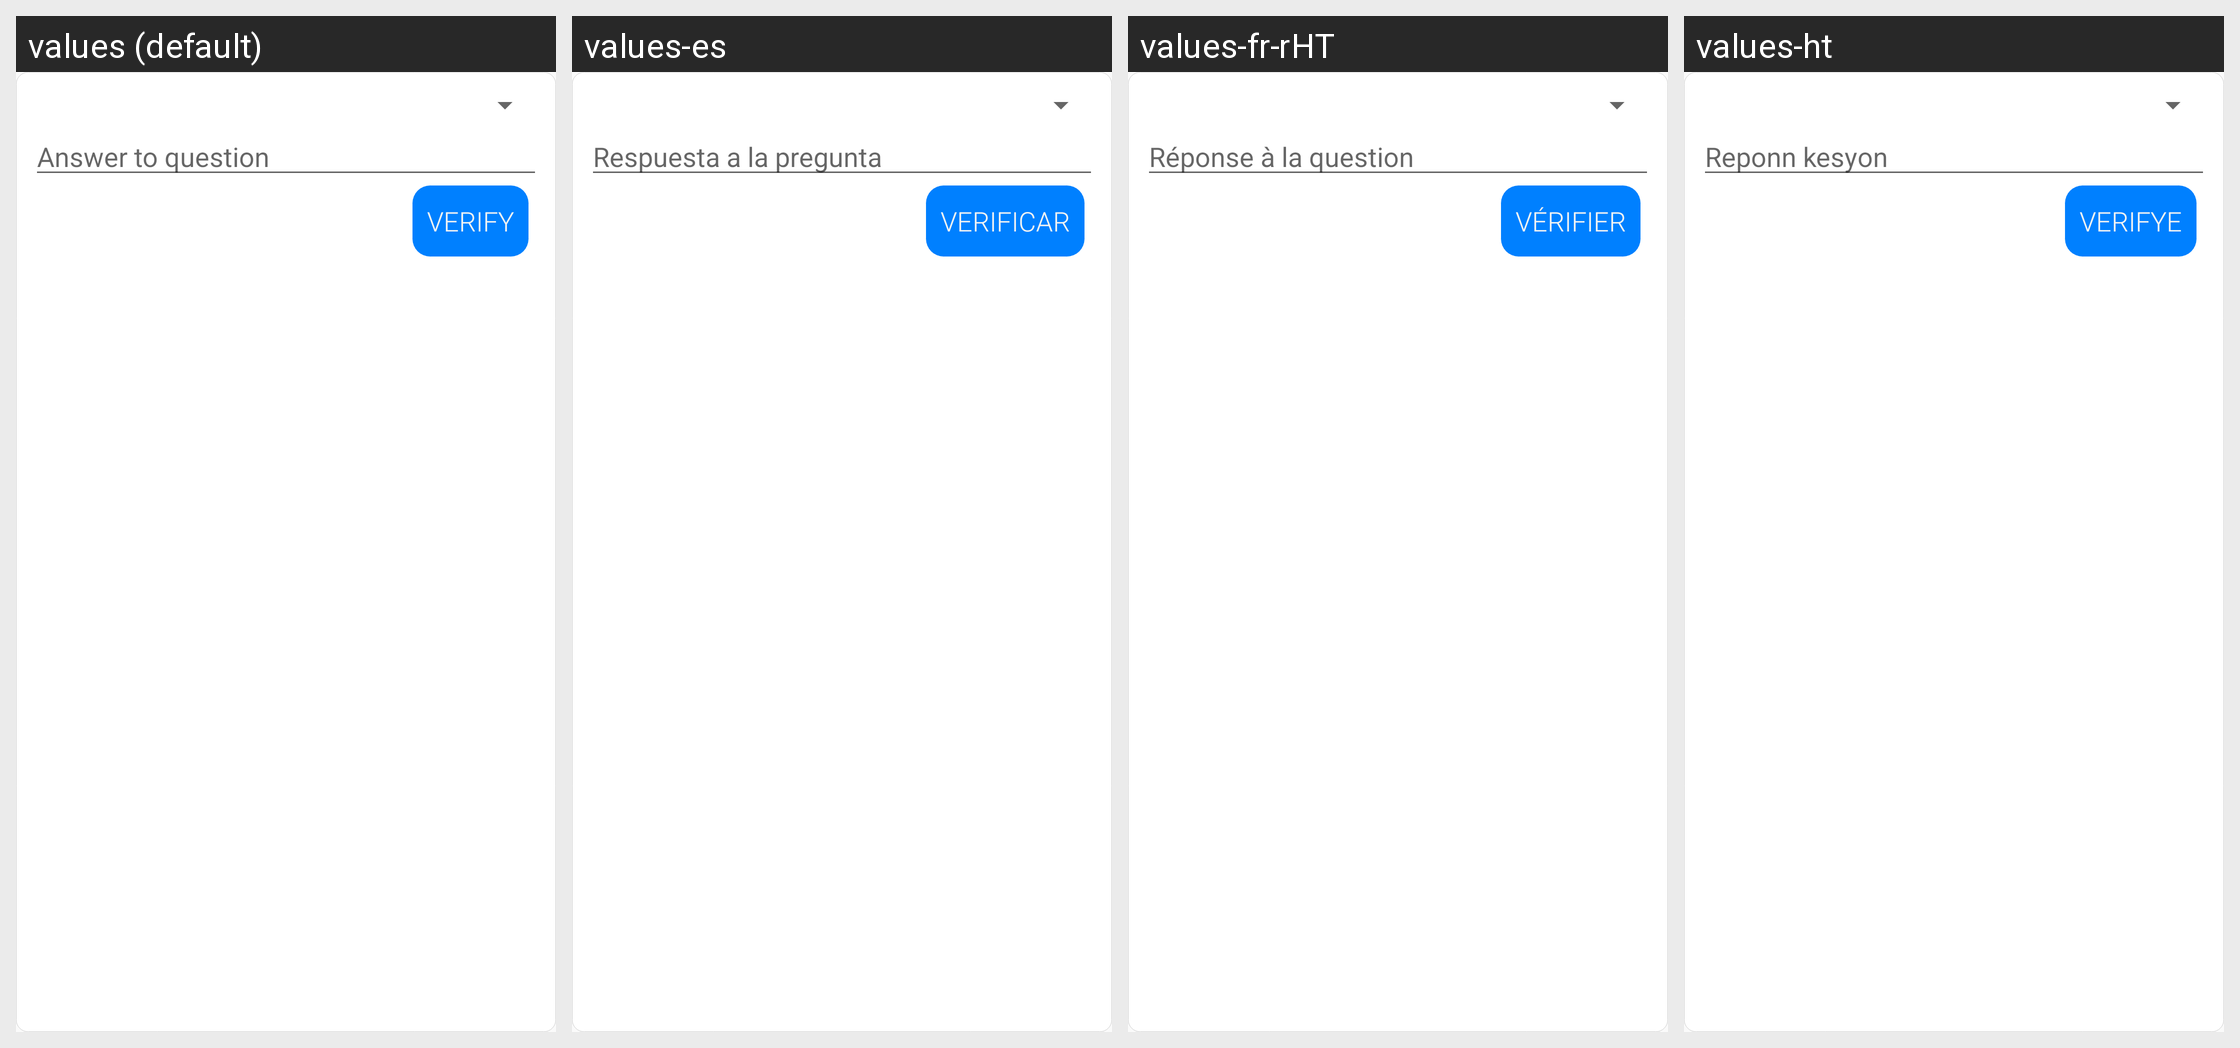

For this localized Android screen grid, give each drawn string resource with its value in every locale shown.
Android screen res/layout/question_layout.xml rendered under 4 locales, left to right: values (default), values-es, values-fr-rHT, values-ht. Device: Nexus 5 (rendered at 1080×1920; each locale shown at half size, 540×960, under a caption strip naming it); theme AppTheme.
Strings drawn on this screen, with the default value and each locale's value (text and hints the layout hard-codes, and strings that could not be matched under every locale, appear in the picture but are not listed):

answer
  values: Answer to question
  values-es: Respuesta a la pregunta
  values-fr-rHT: Réponse à la question
  values-ht: Reponn kesyon 

verify___
  values: VERIFY
  values-es: VERIFICAR
  values-fr-rHT: VÉRIFIER
  values-ht: VERIFYE
